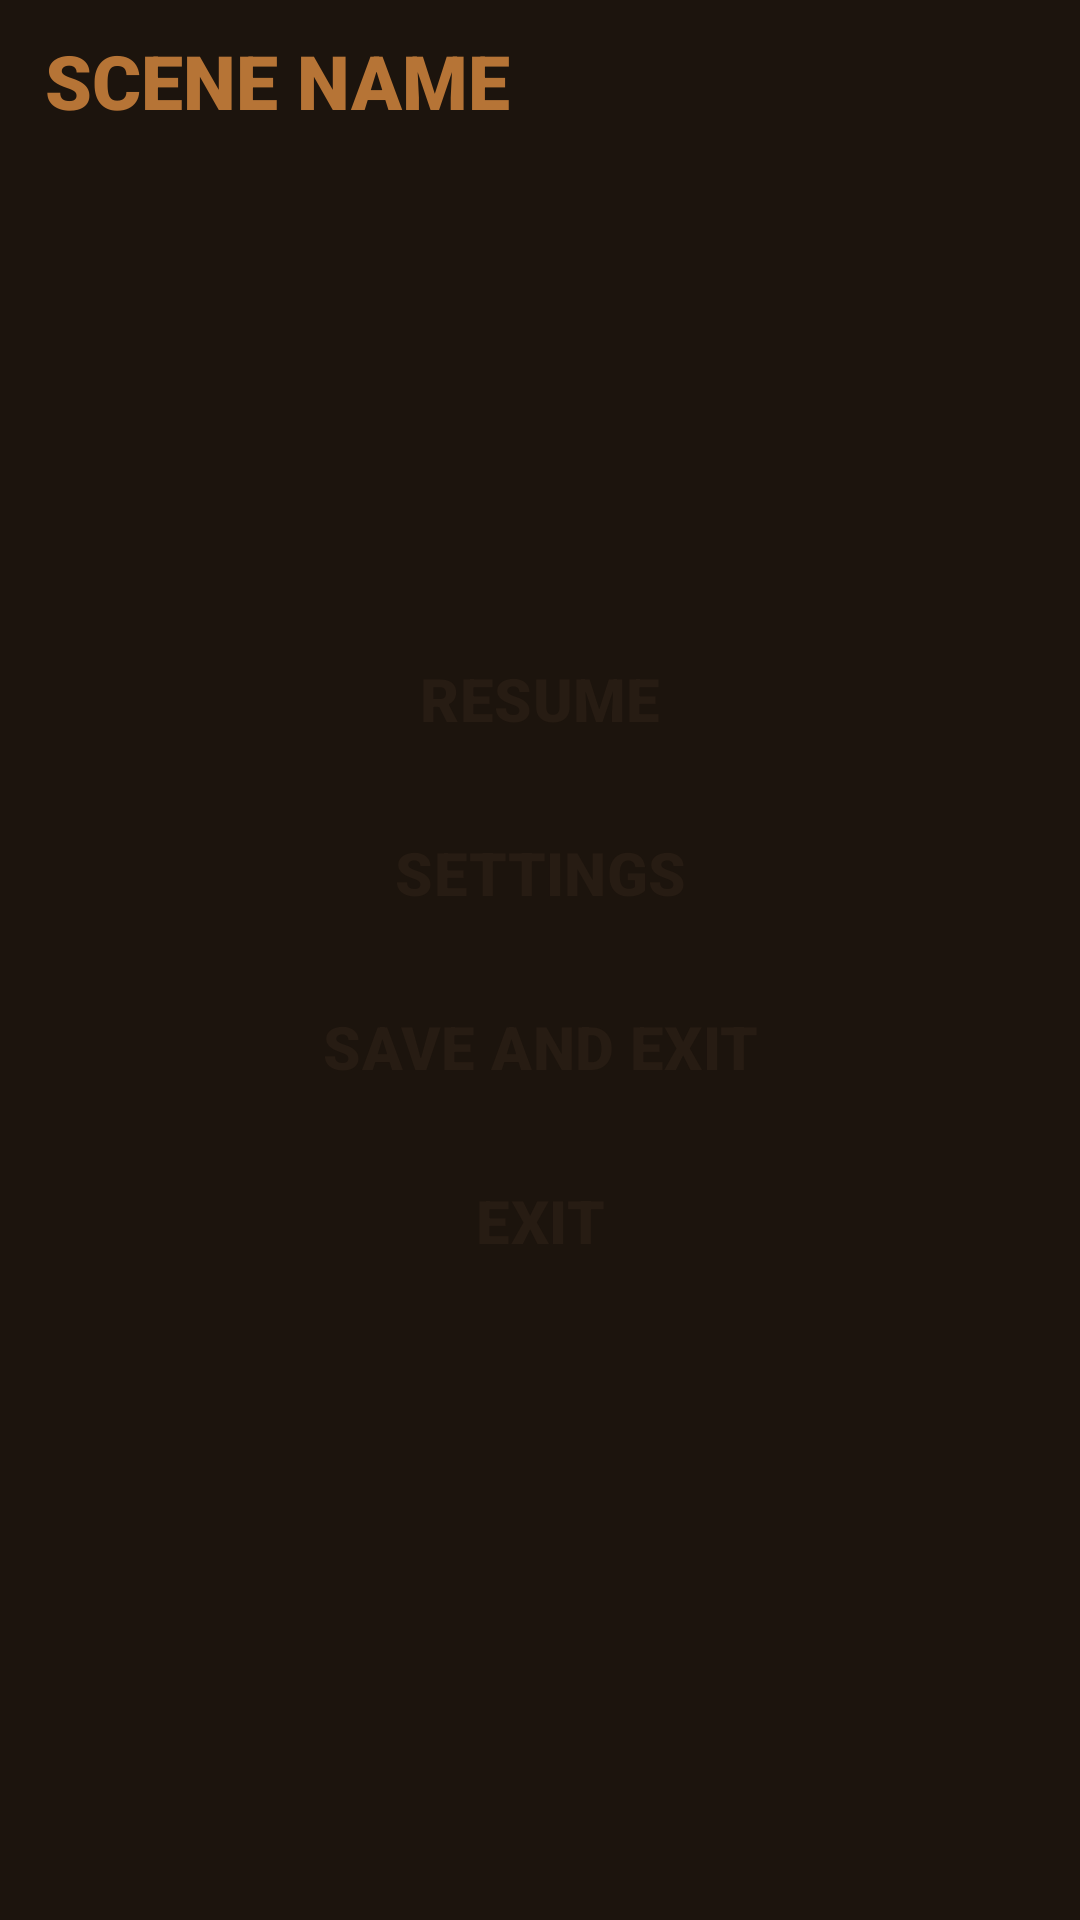

Android layout source for this screen:
<!-- AndroidManifest.xml: application theme Theme.Project3 -->
<!-- res/layout/dialog_pause_menu.xml -->
<?xml version="1.0" encoding="utf-8"?>
<RelativeLayout xmlns:android="http://schemas.android.com/apk/res/android"
    android:layout_width="wrap_content"
    android:layout_height="wrap_content"
    xmlns:app="http://schemas.android.com/apk/res-auto"
    android:background="@color/container">

    <TextView
        android:id="@+id/txtLevelName_pauseMenuDialog"
        android:layout_width="wrap_content"
        android:layout_height="wrap_content"
        android:layout_marginStart="15dp"
        android:layout_marginTop="10dp"
        android:text="scene name"
        android:textAllCaps="true"
        android:textColor="@color/on_container_text_color"
        android:textSize="25sp"
        android:textStyle="bold" />

    <RelativeLayout
        android:layout_width="wrap_content"
        android:layout_height="wrap_content"
        android:layout_centerInParent="true"
        android:layout_marginStart="20dp"
        android:layout_marginTop="20dp"
        android:layout_marginEnd="20dp"
        android:layout_marginBottom="20dp"
        android:padding="30dp">

        <Button
            android:id="@+id/btnResume_pauseMenuDialog"
            style="@style/buttonInContainer"
            android:layout_width="280dp"
            android:layout_centerHorizontal="true"
            android:layout_marginStart="5dp"
            android:layout_marginTop="5dp"
            android:layout_marginEnd="5dp"
            android:layout_marginBottom="5dp"
            android:text="resume" />

        <Button
            android:id="@+id/btnSettings_pauseMenuDialog"
            style="@style/buttonInContainer"
            android:layout_width="280dp"
            android:layout_below="@+id/btnResume_pauseMenuDialog"
            android:layout_centerHorizontal="true"
            android:layout_marginStart="5dp"
            android:layout_marginTop="5dp"
            android:layout_marginEnd="5dp"
            android:layout_marginBottom="5dp"
            android:text="settings" />

        <Button
            android:id="@+id/btnSaveAndExit_pauseMenuDialog"
            style="@style/buttonInContainer"
            android:layout_width="280dp"
            android:layout_below="@+id/btnSettings_pauseMenuDialog"
            android:layout_centerHorizontal="true"
            android:layout_marginStart="5dp"
            android:layout_marginTop="5dp"
            android:layout_marginEnd="5dp"
            android:layout_marginBottom="5dp"
            android:text="save and exit" />

        <Button
            android:id="@+id/btnExit_pauseMenuDialog"
            style="@style/buttonInContainer"
            android:layout_width="280dp"
            android:layout_below="@+id/btnSaveAndExit_pauseMenuDialog"
            android:layout_centerHorizontal="true"
            android:layout_marginStart="5dp"
            android:layout_marginTop="5dp"
            android:layout_marginEnd="5dp"
            android:layout_marginBottom="5dp"
            android:text="exit" />

    </RelativeLayout>

</RelativeLayout>
<!-- resources referenced by this layout -->
<resources>
  <color name="container">#1C140D</color>
  <color name="on_container_text_color">#B67436</color>
  <style name="buttonInContainer" parent="baseButton">
          <item name="android:backgroundTint">@color/background</item>
          <item name="android:textColor">@color/text_color</item>
      </style>
  <style name="Theme.Project3" parent="Theme.Material3.Light">
          <item name="windowNoTitle">true</item>
          <item name="android:windowFullscreen">true</item>
          <item name="fontFamily">sans-serif-black</item>
      </style>
  <style name="baseButton" parent="Widget.Material3.Button">
          <item name="android:layout_width">wrap_content</item>
          <item name="android:layout_height">wrap_content</item>
          <item name="android:fontFamily">sans-serif-black</item>
          <item name="android:textAllCaps">true</item>
          <item name="android:textSize">20sp</item>
          <item name="cornerRadius">15dp</item>
      </style>
  <color name="background">#748e54</color>
  <color name="text_color">#271C13</color>
</resources>
